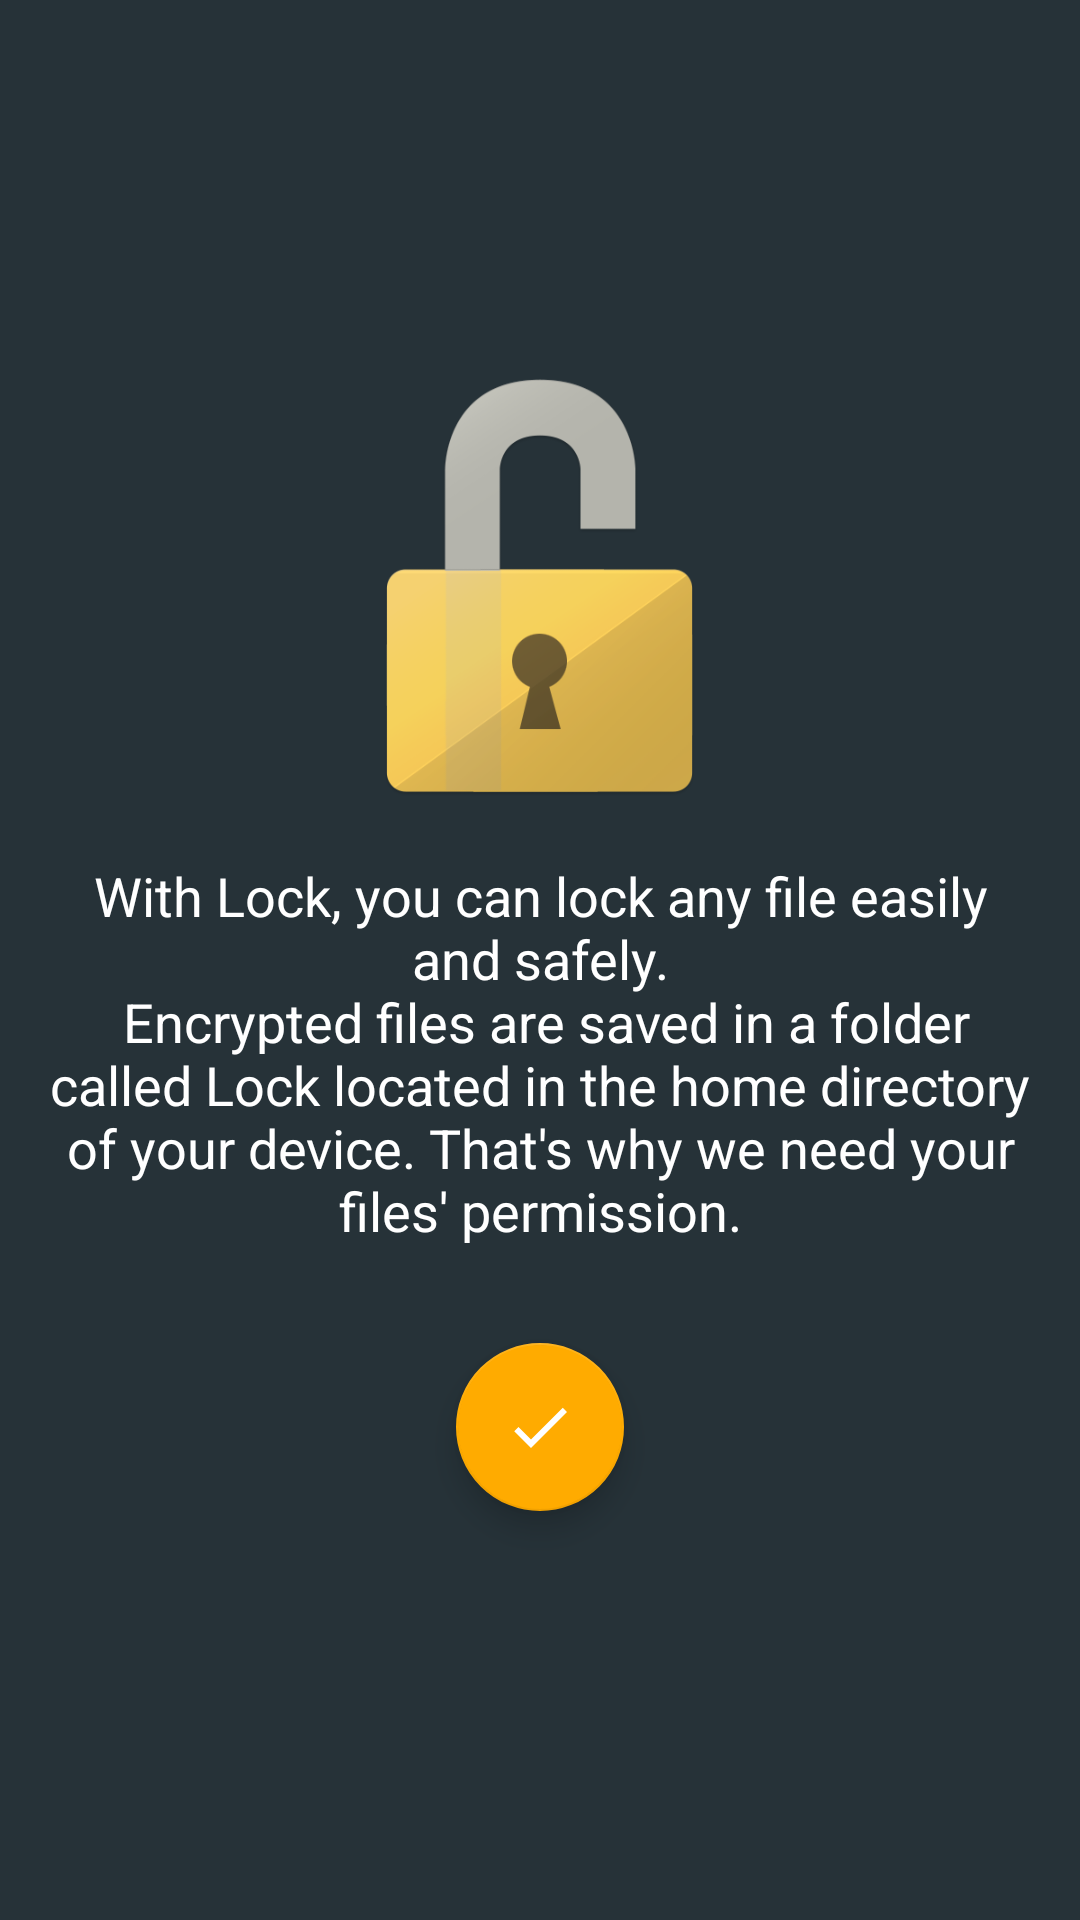

Reconstruct the res/layout file that produces this screen, plus the resources it refers to.
<!-- AndroidManifest.xml: application theme AppTheme -->
<!-- res/layout/intro_activity.xml -->
<FrameLayout xmlns:android="http://schemas.android.com/apk/res/android"
    xmlns:app="http://schemas.android.com/apk/res-auto"
    xmlns:tools="http://schemas.android.com/tools"
    android:layout_width="match_parent"
    android:layout_height="match_parent"
    android:background="@color/colorPrimaryDark"
    tools:context="com.rodrigo.lock.app.mvp.intro.IntroActivity">


    <ScrollView
        android:layout_width="match_parent"
        android:layout_height="match_parent"
        android:fillViewport="true">


        <FrameLayout
            android:layout_width="match_parent"
            android:layout_height="match_parent">

            <ImageView
                android:layout_width="match_parent"
                android:layout_height="match_parent"
                android:src="@drawable/files_bg_primary"
                android:scaleType="centerCrop" />

            <LinearLayout
                android:layout_width="match_parent"
                android:layout_height="match_parent"
                android:orientation="vertical">

                
                
                
                
                
                

                
                
                
                
                
                

                <LinearLayout
                    android:id="@+id/layout_center"
                    android:layout_width="match_parent"
                    android:layout_height="0dp"
                    android:layout_weight="1"
                    android:gravity="center"
                    android:orientation="vertical">

                    <ImageView
                        android:id="@+id/imageView3"
                        android:layout_width="match_parent"
                        android:layout_height="150dp"
                        app:srcCompat="@drawable/lock_open" />

                    <TextView
                        android:layout_width="match_parent"
                        android:layout_height="wrap_content"
                        android:layout_margin="16dp"
                        android:gravity="center"
                        android:text="@string/string_intro"
                        android:textAlignment="center"
                        android:textAppearance="?android:attr/textAppearanceMedium"
                        android:fontFamily="sans-serif"
                        android:textColor="@color/white"/>

                    <com.google.android.material.floatingactionbutton.FloatingActionButton
                        android:id="@+id/fab_done"
                        android:layout_width="wrap_content"
                        android:layout_height="wrap_content"
                        android:layout_gravity="center"
                        android:layout_margin="@dimen/fab_margin"
                        android:src="@drawable/z_ic_done"
                        app:fabSize="normal" />

                </LinearLayout>

                
                
                
                
                
                


                
            </LinearLayout>
        </FrameLayout>
    </ScrollView>


</FrameLayout>
<!-- resources referenced by this layout -->
<resources>
  <color name="colorPrimaryDark">#263238</color>
  <color name="white">#ffffff</color>
  <dimen name="fab_margin">16dp</dimen>
  <!-- drawable lock_open: png bitmap (drawable-nodpi, 26477 bytes) -->
  <!-- drawable z_ic_done (drawable) -->
  <vector xmlns:android="http://schemas.android.com/apk/res/android"
      android:width="24dp"
      android:height="24dp"
      android:viewportHeight="24.0"
      android:viewportWidth="24.0">
      <path
          android:fillColor="#FFFFFFFF"
          android:pathData="M9,16.17L4.83,12l-1.42,1.41L9,19 21,7l-1.41,-1.41z" />
  </vector>
  <string name="string_intro">With Lock, you can lock any file easily and safely.\n Encrypted files are saved in a folder called Lock located in the home directory of your device. That\'s why we need your files\' permission.</string>
  <style name="AppTheme" parent="Base.AppTheme" />
  <style name="Base.AppTheme" parent="Theme.AppCompat.Light.NoActionBar">
          <item name="android:popupBackground">#0F213F</item>
          <item name="android:disabledAlpha">0.5</item>
  
          
          <item name="colorPrimary">@color/colorPrimary</item>
          <item name="colorPrimaryDark">@color/colorPrimaryDark</item>
          <item name="colorAccent">@color/colorAccent</item>
  
          <item name="MaterialTapTargetPromptTheme">@style/MaterialTapTargetPromptTheme</item>
      </style>
  <color name="colorPrimary">#455A64</color>
  <color name="colorAccent">#FFAB00</color>
  <style name="MaterialTapTargetPromptTheme" />
</resources>
